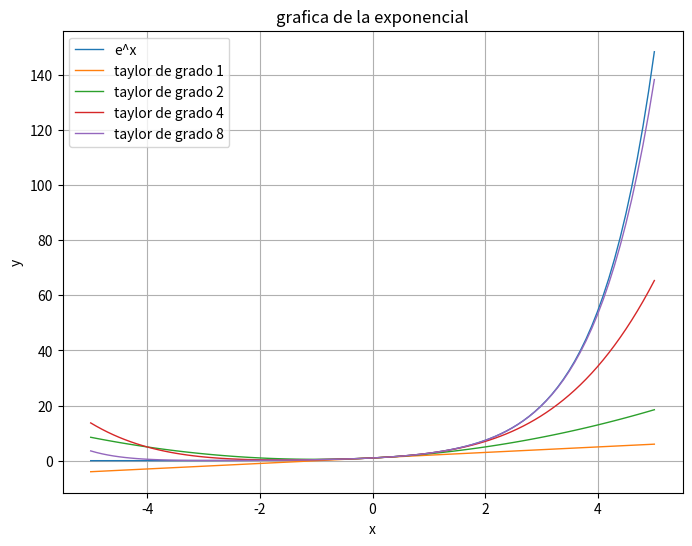

Generate this figure with matplotlib:
import math 
import numpy as np
import matplotlib.pyplot as plt

def taylor_exp(x, n):
    sum=0
    
    for k in range(n+1):
        sum=sum+x**k/math.factorial(k)
        
    return sum

x=np.linspace(-5, 5, 100)

plt.figure(figsize=(8, 6))

plt.plot(x, np.exp(x), label=r"e^x", linewidth=1)

for n in [1, 2, 4, 8]:
    plt.plot(x, taylor_exp(x, n), label=f"taylor de grado {n}", linewidth=1)
    
plt.xlabel("x")
plt.ylabel("y")
plt.title("grafica de la exponencial")
plt.legend()
plt.grid()
plt.show()